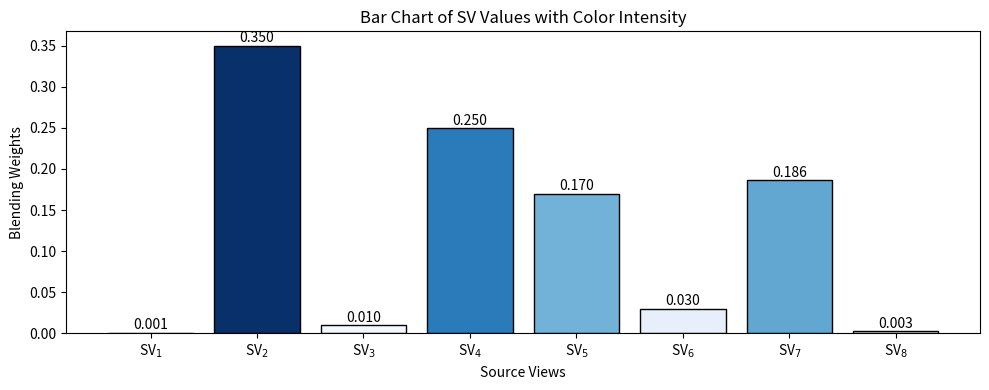

Recreate this plot in Python.
import matplotlib.pyplot as plt
import matplotlib.colors as mcolors

# 数据定义
labels = [f'SV$_{i}$' for i in range(1, 9)]  # 使用 LaTeX 格式生成下标
values = [0.001, 0.35, 0.01, 0.25, 0.17, 0.03, 0.186, 0.003]

# 创建一个颜色映射（从浅蓝到深蓝）
cmap = plt.cm.get_cmap('Blues')  # 使用 Blues 色系
norm = plt.Normalize(min(values), max(values))  # 归一化值范围
colors = cmap(norm(values))  # 根据值生成对应的颜色

# 创建柱状图
plt.figure(figsize=(10, 4))  # 设置图形大小
bars = plt.bar(labels, values, color=colors, edgecolor='black')  # 设置颜色和边缘线

# 在每个柱子上方标注数据值
for bar, value in zip(bars, values):
    height = bar.get_height()
    plt.text(bar.get_x() + bar.get_width() / 2, height + 0.0003, f'{value:.3f}',
             ha='center', va='bottom', fontsize=10)

# 设置标题和标签
plt.title('Bar Chart of SV Values with Color Intensity')
plt.xlabel('Source Views')
plt.ylabel('Blending Weights')

# 添加颜色条（可选）
sm = plt.cm.ScalarMappable(cmap=cmap, norm=norm)
sm.set_array([])  # 需要设置一个空数组以避免警告
# cbar = plt.colorbar(sm, ax=plt.gca(), orientation='vertical', pad=0.02)
# cbar.set_label('Value Intensity')

# 调整布局以避免裁剪
plt.tight_layout()

# 保存为 PNG 文件
plt.savefig('bar_chart_colored.png', dpi=300)

# 显示图形（可选）
plt.show()